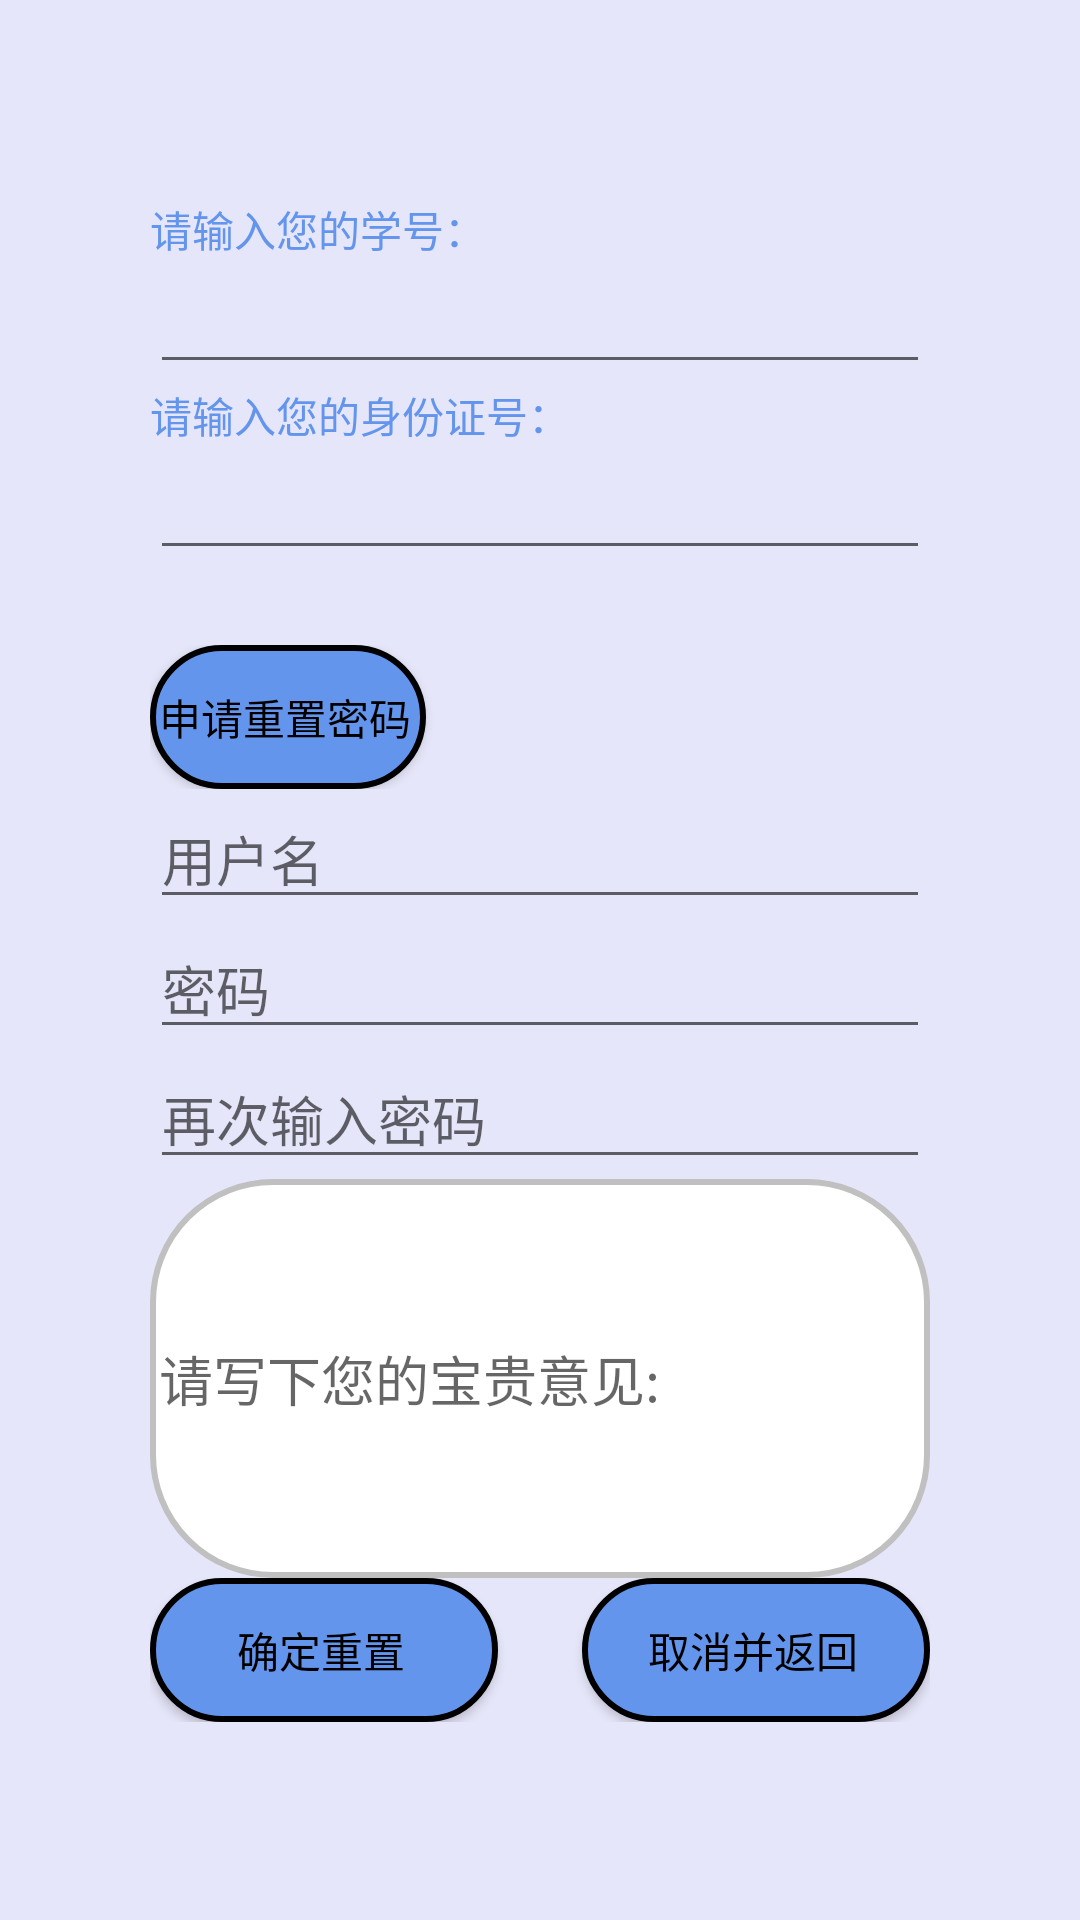

Android layout source for this screen:
<!-- AndroidManifest.xml: application theme Theme.MyAppTest0001 -->
<!-- res/layout/activity_forget.xml -->
<?xml version="1.0" encoding="utf-8"?>
<LinearLayout xmlns:android="http://schemas.android.com/apk/res/android"

    android:layout_width="match_parent"
    android:layout_height="match_parent"
    android:orientation="vertical"
    android:gravity="center"
    android:paddingLeft="50dp"
    android:paddingRight="50dp"
    android:background="@drawable/et_bk1"
    android:weightSum="5"
   >
    <LinearLayout
        android:layout_weight="0.5"
        android:layout_width="match_parent"
        android:layout_height="wrap_content"
        android:orientation="vertical">
        <TextView
            android:layout_width="wrap_content"
            android:layout_height="wrap_content"
            android:text="请输入您的学号："
            android:textColor="#6495ED">
        </TextView>
        <EditText
            android:id="@+id/et_xh"
            android:layout_weight="0"
            android:layout_width="match_parent"
            android:layout_height="wrap_content"
            android:hint=""
            ></EditText>
        <LinearLayout
            android:layout_weight="0"
            android:layout_width="match_parent"
            android:layout_height="wrap_content"
            android:orientation="vertical">
        <TextView
            android:layout_width="wrap_content"
            android:layout_height="wrap_content"
            android:text="请输入您的身份证号："
            android:textColor="#6495ED"
            >
        </TextView>
        <EditText
            android:id="@+id/et_sfz"
            android:layout_weight="0"
            android:layout_width="match_parent"
            android:layout_height="wrap_content"
            android:hint=""
            >

        </EditText>
        </LinearLayout>

    </LinearLayout>
    <LinearLayout
        android:layout_weight="0"
        android:layout_width="match_parent"
        android:layout_height="wrap_content">
       <Button
           android:id="@+id/bt_czmm"
           android:layout_width="wrap_content"
           android:layout_height="wrap_content"
           android:text="申请重置密码"
           android:textColor="@color/black"
           android:background="@drawable/et_bk"
           >
       </Button>
    </LinearLayout>
    <LinearLayout
        android:layout_weight="0"
        android:layout_width="match_parent"
        android:layout_height="wrap_content">
        <EditText
            android:id="@+id/et_yhm"
            android:layout_width="match_parent"
            android:layout_height="wrap_content"
            android:hint="用户名"
            android:ems="20">
        </EditText>
    </LinearLayout>
    <LinearLayout
        android:layout_width="match_parent"
        android:layout_height="wrap_content">
        <EditText
            android:id="@+id/et_mm"
            android:layout_width="match_parent"
            android:layout_height="wrap_content"
            android:hint="密码"
            android:inputType="textPassword"
            android:ems="20">
        </EditText>

    </LinearLayout>

        <EditText
            android:id="@+id/et_zcsrmm"
            android:layout_width="match_parent"
            android:layout_height="wrap_content"
            android:hint="再次输入密码"
            android:inputType="textPassword"
            android:ems="20">
        </EditText>



        <EditText
            android:layout_weight="2"
            android:id="@+id/et_bgyj"
            android:layout_width="match_parent"
            android:layout_height="wrap_content"
            android:hint="请写下您的宝贵意见:"
            android:ems="200"
            android:background="@drawable/et_shape">

        </EditText>

    <LinearLayout
        android:weightSum="3"
        android:layout_width="match_parent"
        android:layout_height="wrap_content"
        android:orientation="horizontal">
        <Button
            android:id="@+id/bt_qdcz"
            android:layout_weight="1"
            android:layout_width="wrap_content"
            android:layout_height="wrap_content"

            android:text="确定重置"
            android:textColor="@color/black"
            android:background="@drawable/et_bk">

        </Button>
        <TextView
            android:layout_weight="1"
            android:layout_width="wrap_content"
            android:layout_height="wrap_content"
            android:text="">
        </TextView>
        <Button
            android:id="@+id/bt_qxbfh"
            android:layout_weight="1"
            android:layout_width="wrap_content"
            android:layout_height="wrap_content"

            android:text="取消并返回"
            android:textColor="@color/black"
            android:background="@drawable/et_bk">

        </Button>
    </LinearLayout>

</LinearLayout>
<!-- resources referenced by this layout -->
<resources>
  <color name="black">#FF000000</color>
  <!-- drawable et_bk (drawable) -->
  <?xml version="1.0" encoding="utf-8"?>
  <shape xmlns:android="http://schemas.android.com/apk/res/android"
      android:shape="rectangle">
      
      <stroke
          android:width="2dp"
          android:color="@color/black"/>
      
      <solid android:color="#6495ED"/>
      
      <corners android:radius="40dip"/>
      <padding
          android:bottom="3dp"
          android:left="3dp"
          android:right="5dp"
          android:top="3dp"/>
  
  </shape>
  <!-- drawable et_bk1 (drawable) -->
  <?xml version="1.0" encoding="utf-8"?>
  <shape xmlns:android="http://schemas.android.com/apk/res/android"
      android:shape="rectangle">
      
      <stroke
          android:width="0dp"
          android:color="@color/white"/>
      
      <solid android:color="#E6E6FA"/>
      
      <corners android:radius="0dip"/>
      <padding
          android:bottom="3dp"
          android:left="3dp"
          android:right="5dp"
          android:top="3dp"/>
  
  </shape>
  <!-- drawable et_shape (drawable) -->
  <?xml version="1.0" encoding="utf-8"?>
  <shape xmlns:android="http://schemas.android.com/apk/res/android"
      android:shape="rectangle">
      
      <stroke
          android:width="2.0dp"
          android:color="#C0C0C0">
      </stroke>
      
      <solid android:color="@color/white"/>
      
      <corners android:radius="40dip"/>
      <padding
          android:bottom="3dp"
          android:left="3dp"
          android:right="5dp"
          android:top="3dp"/>
  </shape>
  <style name="Theme.MyAppTest0001" parent="Theme.AppCompat.Light.DarkActionBar">
          
          <item name="colorPrimary">@color/purple_500</item>
          <item name="colorPrimaryVariant">@color/purple_700</item>
          <item name="colorOnPrimary">@color/white</item>
          
          <item name="colorSecondary">@color/teal_200</item>
          <item name="colorSecondaryVariant">@color/teal_700</item>
          <item name="colorOnSecondary">@color/black</item>
          
          <item name="android:statusBarColor">?attr/colorPrimaryVariant</item>
          
      </style>
  <color name="white">#FFFFFFFF</color>
  <color name="purple_500">#FF6200EE</color>
  <color name="purple_700">#FF3700B3</color>
  <color name="teal_200">#FF03DAC5</color>
  <color name="teal_700">#FF018786</color>
</resources>
